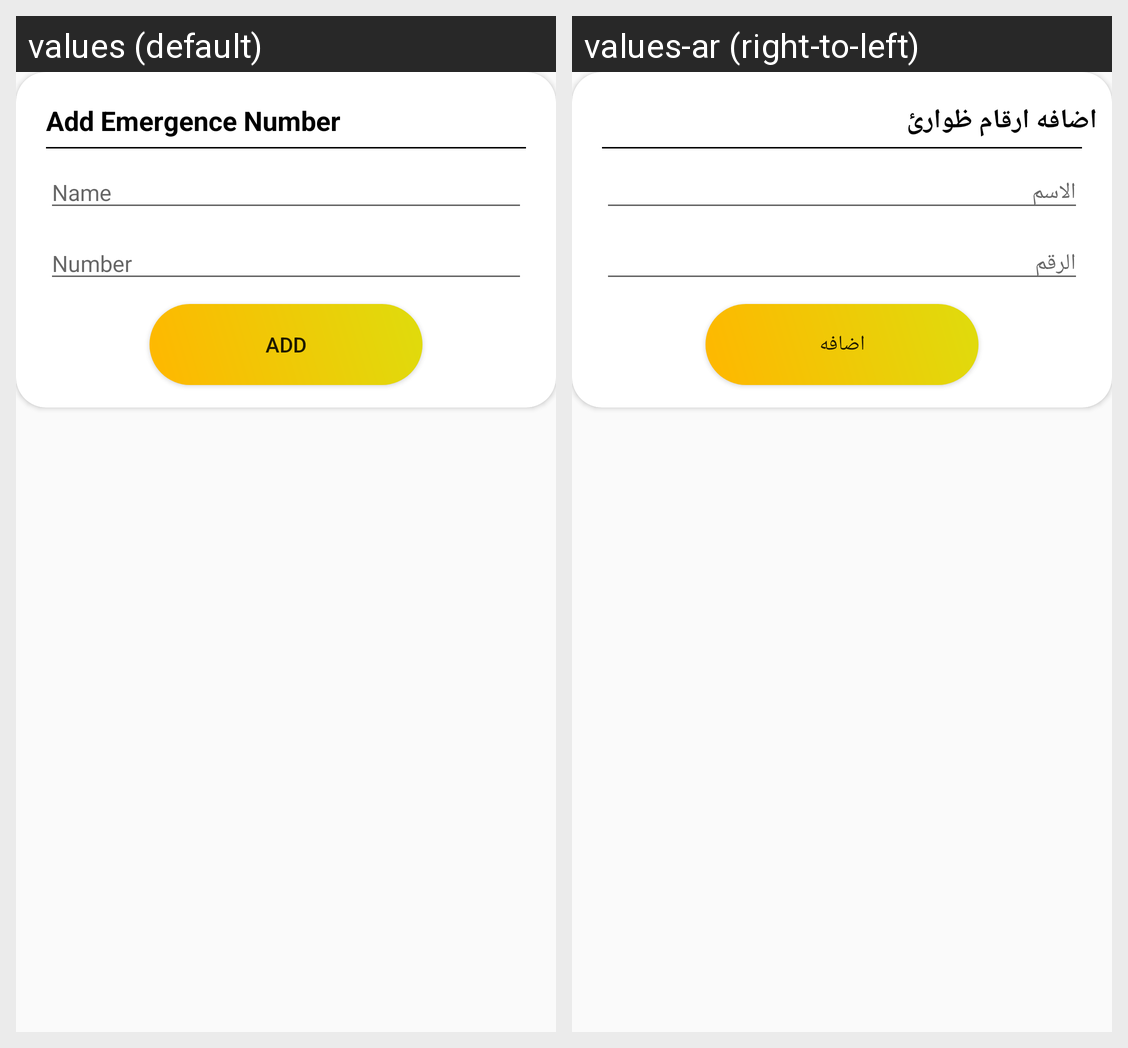

This grid shows one Android layout under two languages. Give, for every string resource on the screen, its name, the default text and each shown locale's text.
Android screen res/layout/custome_dialoge.xml rendered under 2 locales, left to right: values (default), values-ar (right-to-left). Device: Nexus 5 (rendered at 1080×1920; each locale shown at half size, 540×960, under a caption strip naming it); theme AppTheme.
Strings drawn on this screen, with the default value and each locale's value (text and hints the layout hard-codes, and strings that could not be matched under every locale, appear in the picture but are not listed):

add_emergence_number
  values: Add Emergence Number
  values-ar: اضافه ارقام ظوارئ

Name
  values: Name
  values-ar: الاسم

number
  values: Number
  values-ar: الرقم

add
  values: Add
  values-ar: اضافه
